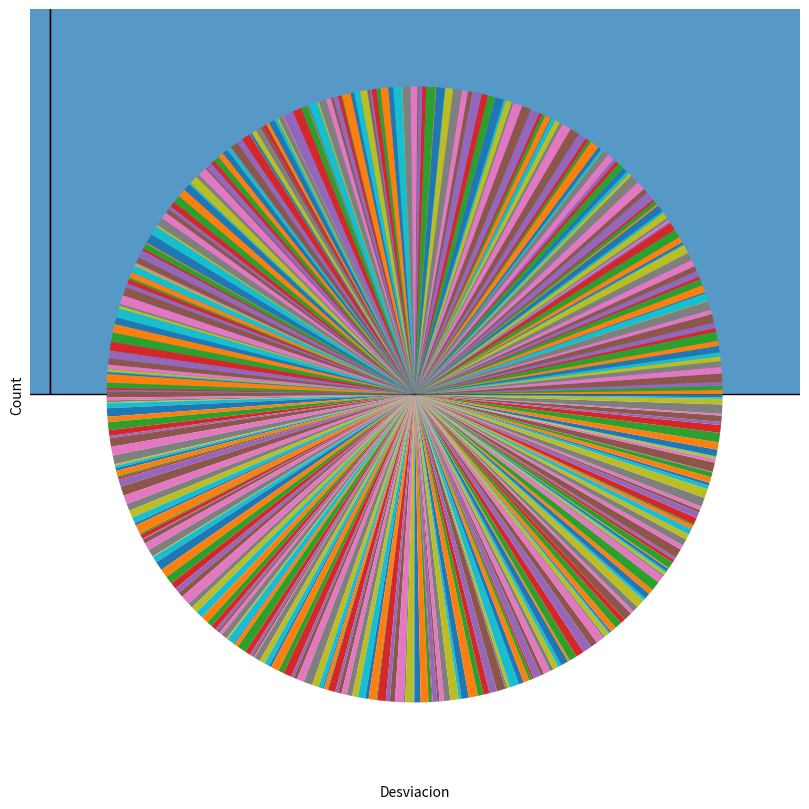

This figure's Python source:
import numpy as np
import pandas as pd
import matplotlib.pyplot as plt
import seaborn as sns

df = pd.DataFrame(np.random.randint(0,260,size=(400, 1)), columns=["Peso"])


df["Peso"]


























#Calcular la media sin la funcion mean(), a mano chavales
def calculoMedia():
    suma = 0
    for i in df["Peso"]:
        suma = suma + i
    
    return suma/len(df["Peso"])

#Añadir al dataFrame el valor de la media
def añadirMedia():
    df["Media"] = calculoMedia()


#calcular la desviacion sin funcion std()
def calculoDesviacion():
    std = 0
    mean = calculoMedia()
    for i in df["Peso"]:
        std = std + (i - mean)**2
    
    std = std / len(df["Peso"])
    std = np.sqrt(std)
    return std

def desviacionCuadrado():
    df["Desviacion cuadrado"] = desviacion**2
#Añadir a la tabla el valor de la desviación respecto a la media
def añadirDesviacion():
    desviaciones = []
    for i in df["Peso"]:
        desviaciones.append(i - media)

    df["Desviacion"] = desviaciones

def plotDesviacion():
    plt.figure(figsize=(10,10))
    sns.histplot(df["Desviacion"])
    plt.show()
    plt.pie(df["Peso"])
    plt.show()


media = calculoMedia()
añadirMedia()

desviacion = calculoDesviacion()
añadirDesviacion()

desviacionCuadrado()

plotDesviacion()

df.to_csv("Datos.csv")


































data = pd.DataFrame()
lista = [1,2,5,678,6564]
data["Numeros"] = lista
data.to_csv("ey.csv")